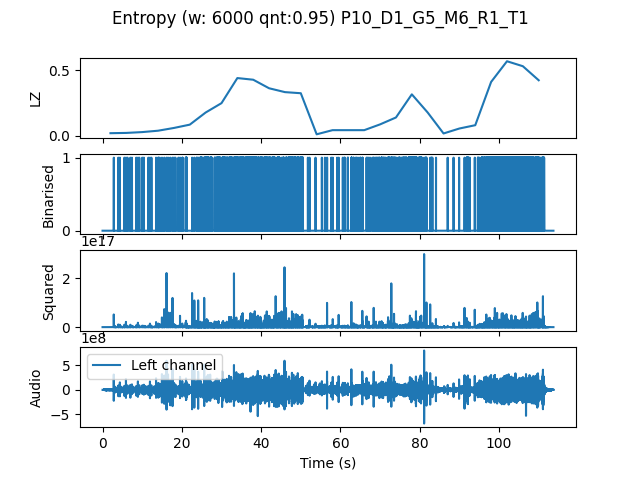

The data file committed next to this chart (first rows):
, t0, LZ, CTW
mean, 170580, 0.1972, 0.2637
0.0, 0.0, 0.02092, 0.03034
4.0, 4.0, 0.02301, 0.01786
8.0, 8.0, 0.02929, 0.03389
12.0, 12.0, 0.03974, 0.03743
16.0, 16.0, 0.06066, 0.05441
20.0, 20.0, 0.08576, 0.09533
24.0, 24.0, 0.1778, 0.3168
28.0, 28.0, 0.2489, 0.3232
32.0, 32.0, 0.4393, 0.4916
36.0, 36.0, 0.4267, 0.499
40.0, 40.0, 0.3619, 0.6564
44.0, 44.0, 0.3326, 0.374
48.0, 48.0, 0.3242, 0.5368
52.0, 52.0, 0.01255, 0.008229
56.0, 56.0, 0.04393, 0.03956
60.0, 60.0, 0.04393, 0.04758
64.0, 64.0, 0.04393, 0.04792
68.0, 68.0, 0.08786, 0.1252
72.0, 72.0, 0.1402, 0.1495
76.0, 76.0, 0.3159, 0.417
80.0, 80.0, 0.1778, 0.2723
84.0, 84.0, 0.01883, 0.01495
88.0, 88.0, 0.05648, 0.2343
92.0, 92.0, 0.08158, 0.1084
96.0, 96.0, 0.41, 0.4835
100.0, 100.0, 0.5669, 0.6224
104.0, 104.0, 0.5292, 0.5601
108.0, 108.0, 0.4225, 0.7848
